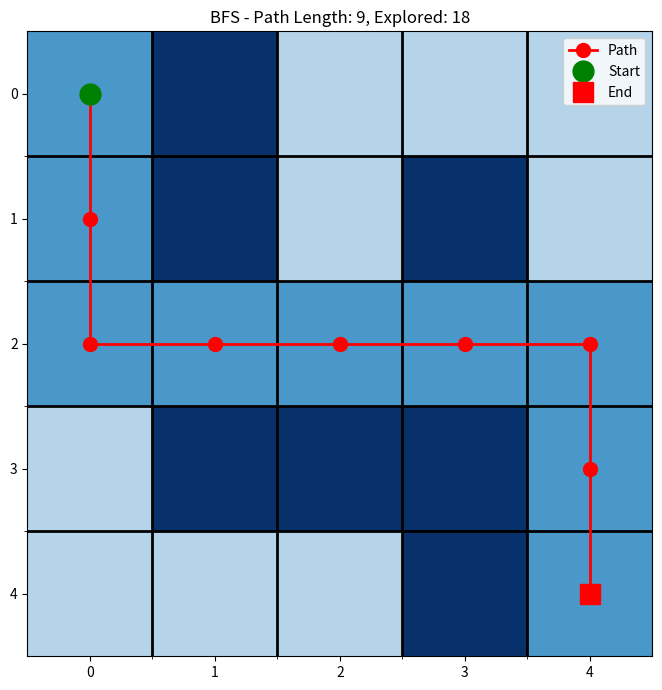
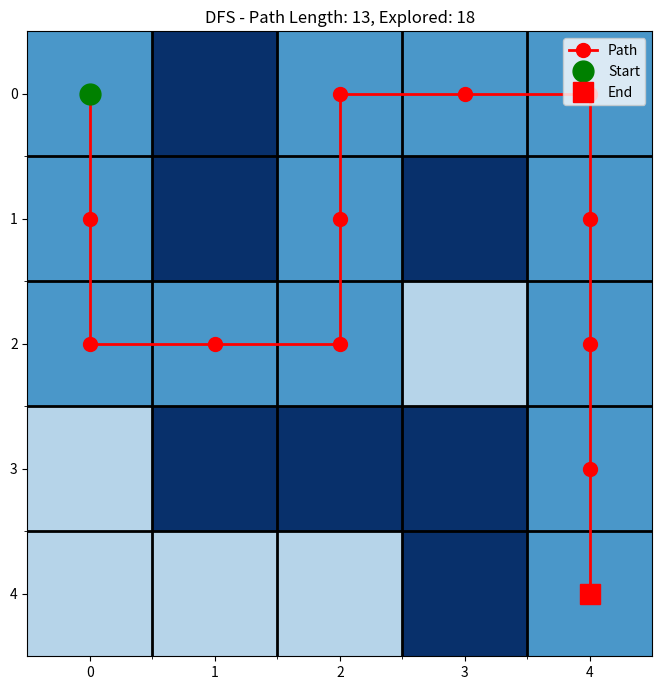
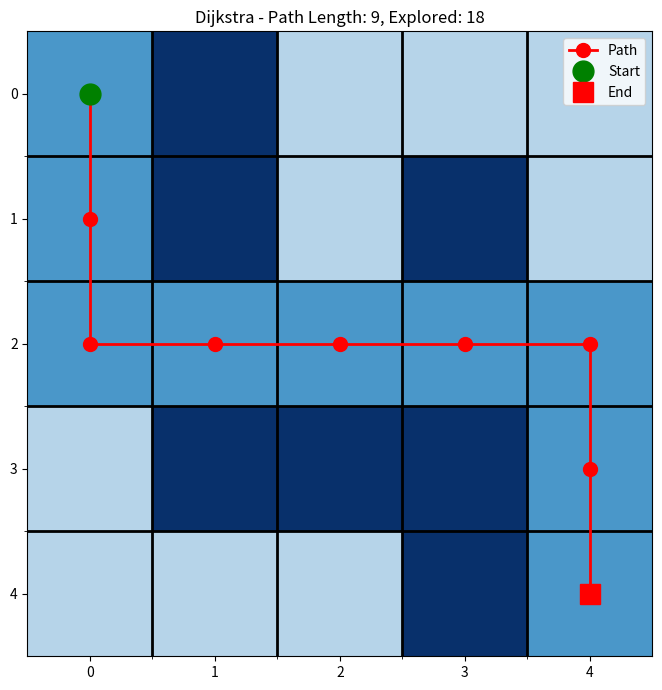
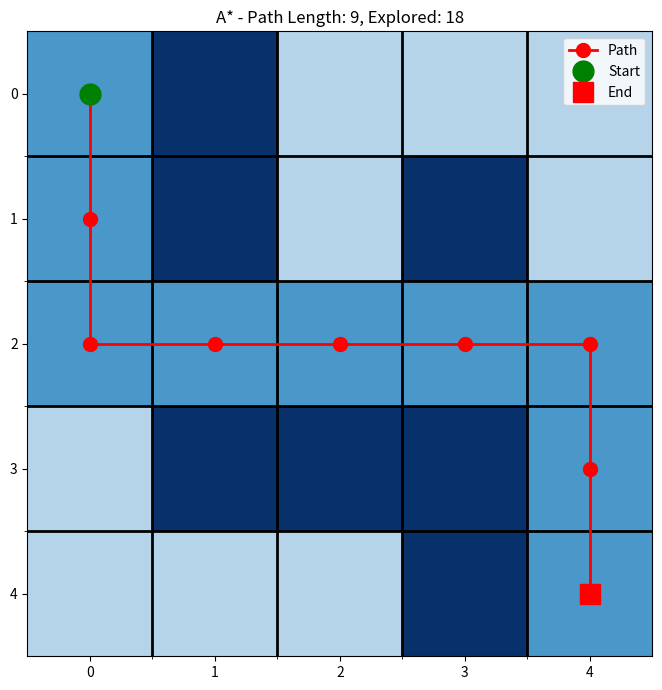

Source code (Python) for these figures, in order:
"""
迷宫问题求解：BFS、DFS、Dijkstra、A* 算法实现及可视化
"""
import matplotlib.pyplot as plt
import heapq
from collections import deque


def bfs(maze, start, end):
    """广度优先搜索 (BFS) - 适用于无权图的最短路径"""
    rows, cols = len(maze), len(maze[0])
    queue = deque([(start, [start])])
    visited = {start}
    
    directions = [(0, 1), (1, 0), (0, -1), (-1, 0)]  # 右、下、左、上
    
    while queue:
        (row, col), path = queue.popleft()
        
        if (row, col) == end:
            return path
        
        for dr, dc in directions:
            new_row, new_col = row + dr, col + dc
            
            if (0 <= new_row < rows and 0 <= new_col < cols and 
                maze[new_row][new_col] == 0 and 
                (new_row, new_col) not in visited):
                
                visited.add((new_row, new_col))
                queue.append(((new_row, new_col), path + [(new_row, new_col)]))
    
    return None  # 无解


def dfs(maze, start, end):
    """深度优先搜索 (DFS) - 不保证最短路径"""
    rows, cols = len(maze), len(maze[0])
    stack = [(start, [start])]
    visited = set()
    
    directions = [(0, 1), (1, 0), (0, -1), (-1, 0)]  # 右、下、左、上
    
    while stack:
        (row, col), path = stack.pop()
        
        if (row, col) in visited:
            continue
        
        visited.add((row, col))
        
        if (row, col) == end:
            return path
        
        for dr, dc in directions:
            new_row, new_col = row + dr, col + dc
            
            if (0 <= new_row < rows and 0 <= new_col < cols and 
                maze[new_row][new_col] == 0 and 
                (new_row, new_col) not in visited):
                
                stack.append(((new_row, new_col), path + [(new_row, new_col)]))
    
    return None  # 无解


def dijkstra(maze, start, end):
    """Dijkstra算法 - 适用于带权图（这里权重均为1）"""
    rows, cols = len(maze), len(maze[0])
    
    # 距离字典
    dist = {(i, j): float('inf') for i in range(rows) for j in range(cols)}
    dist[start] = 0
    
    # 前驱节点字典，用于重建路径
    prev = {(i, j): None for i in range(rows) for j in range(cols)}
    
    # 优先队列: (距离, 位置)
    pq = [(0, start)]
    visited = set()
    
    directions = [(0, 1), (1, 0), (0, -1), (-1, 0)]
    
    while pq:
        current_dist, (row, col) = heapq.heappop(pq)
        
        if (row, col) in visited:
            continue
        
        visited.add((row, col))
        
        if (row, col) == end:
            # 重建路径
            path = []
            node = end
            while node is not None:
                path.append(node)
                node = prev[node]
            return path[::-1]
        
        for dr, dc in directions:
            new_row, new_col = row + dr, col + dc
            
            if (0 <= new_row < rows and 0 <= new_col < cols and 
                maze[new_row][new_col] == 0 and 
                (new_row, new_col) not in visited):
                
                new_dist = current_dist + 1  # 权重为1
                
                if new_dist < dist[(new_row, new_col)]:
                    dist[(new_row, new_col)] = new_dist
                    prev[(new_row, new_col)] = (row, col)
                    heapq.heappush(pq, (new_dist, (new_row, new_col)))
    
    return None  # 无解


def heuristic(a, b):
    """曼哈顿距离启发式函数"""
    return abs(a[0] - b[0]) + abs(a[1] - b[1])


def astar(maze, start, end):
    """A*算法 - 使用启发式函数的最优路径搜索"""
    rows, cols = len(maze), len(maze[0])
    
    # g_score: 从起点到当前节点的实际代价
    g_score = {(i, j): float('inf') for i in range(rows) for j in range(cols)}
    g_score[start] = 0
    
    # f_score: g_score + 启发式估计值
    f_score = {(i, j): float('inf') for i in range(rows) for j in range(cols)}
    f_score[start] = heuristic(start, end)
    
    # 优先队列: (f_score, 计数器, 位置) - 计数器用于打破平局
    counter = 0
    pq = [(f_score[start], counter, start)]
    
    # 前驱节点字典
    prev = {(i, j): None for i in range(rows) for j in range(cols)}
    visited = set()
    
    directions = [(0, 1), (1, 0), (0, -1), (-1, 0)]
    
    while pq:
        _, _, (row, col) = heapq.heappop(pq)
        
        if (row, col) in visited:
            continue
        
        visited.add((row, col))
        
        if (row, col) == end:
            # 重建路径
            path = []
            node = end
            while node is not None:
                path.append(node)
                node = prev[node]
            return path[::-1]
        
        for dr, dc in directions:
            new_row, new_col = row + dr, col + dc
            
            if (0 <= new_row < rows and 0 <= new_col < cols and 
                maze[new_row][new_col] == 0 and 
                (new_row, new_col) not in visited):
                
                tentative_g = g_score[(row, col)] + 1
                
                if tentative_g < g_score[(new_row, new_col)]:
                    g_score[(new_row, new_col)] = tentative_g
                    f_score[(new_row, new_col)] = tentative_g + heuristic((new_row, new_col), end)
                    prev[(new_row, new_col)] = (row, col)
                    counter += 1
                    heapq.heappush(pq, (f_score[(new_row, new_col)], counter, (new_row, new_col)))
    
    return None  # 无解


def get_explored_cells_bfs(maze, start, end):
    """获取BFS搜索过的所有格子"""
    rows, cols = len(maze), len(maze[0])
    queue = deque([start])
    visited = {start}
    explored = [start]
    
    directions = [(0, 1), (1, 0), (0, -1), (-1, 0)]
    
    while queue:
        row, col = queue.popleft()
        
        if (row, col) == end:
            return explored
        
        for dr, dc in directions:
            new_row, new_col = row + dr, col + dc
            
            if (0 <= new_row < rows and 0 <= new_col < cols and 
                maze[new_row][new_col] == 0 and 
                (new_row, new_col) not in visited):
                
                visited.add((new_row, new_col))
                explored.append((new_row, new_col))
                queue.append((new_row, new_col))
    
    return explored


def get_explored_cells_dfs(maze, start, end):
    """获取DFS搜索过的所有格子"""
    rows, cols = len(maze), len(maze[0])
    stack = [start]
    visited = set()
    explored = []
    
    directions = [(0, 1), (1, 0), (0, -1), (-1, 0)]
    
    while stack:
        row, col = stack.pop()
        
        if (row, col) in visited:
            continue
        
        visited.add((row, col))
        explored.append((row, col))
        
        if (row, col) == end:
            return explored
        
        for dr, dc in directions:
            new_row, new_col = row + dr, col + dc
            
            if (0 <= new_row < rows and 0 <= new_col < cols and 
                maze[new_row][new_col] == 0 and 
                (new_row, new_col) not in visited):
                
                stack.append((new_row, new_col))
    
    return explored


def visualize_maze_with_path(maze, path=None, explored_cells=None, algorithm_name=""):
    """可视化迷宫及路径，并对搜索过的格子染色"""
    plt.figure(figsize=(len(maze[0]) + 2, len(maze) + 2))
    
    # 创建迷宫副本用于着色
    maze_copy = [row[:] for row in maze]
    
    # 标记搜索过的格子（浅蓝色）
    if explored_cells:
        for row, col in explored_cells:
            if maze_copy[row][col] == 0:  # 只标记可通行的格子
                maze_copy[row][col] = 0.3  # 浅灰色表示已搜索
    
    # 标记路径（深蓝色）
    if path:
        for row, col in path:
            if maze_copy[row][col] == 0 or maze_copy[row][col] == 0.3:
                maze_copy[row][col] = 0.6  # 深灰色表示路径
    
    plt.imshow(maze_copy, cmap='Blues', interpolation='nearest', vmin=0, vmax=1)
    
    # 绘制路径
    if path:
        path_x, path_y = zip(*path)
        plt.plot(path_y, path_x, marker='o', markersize=10, color='red', linewidth=2, label='Path')
    
    # 标记起点和终点
    if path:
        start = path[0]
        end = path[-1]
        plt.plot(start[1], start[0], 'go', markersize=15, label='Start')
        plt.plot(end[1], end[0], 'rs', markersize=15, label='End')
    
    # 设置坐标轴刻度和边框
    plt.xticks(range(len(maze[0])))
    plt.yticks(range(len(maze)))
    plt.gca().set_xticks([x - 0.5 for x in range(1, len(maze[0]))], minor=True)
    plt.gca().set_yticks([y - 0.5 for y in range(1, len(maze))], minor=True)
    plt.grid(which="minor", color="black", linestyle='-', linewidth=2)
    
    plt.title(f'{algorithm_name} - Path Length: {len(path) if path else 0}, Explored: {len(explored_cells) if explored_cells else 0}', fontsize=12)
    plt.legend(loc='upper right')
    plt.axis('on')
    plt.tight_layout()
    plt.show()


# ==================== 主程序 ====================
if __name__ == "__main__":
    # 提供迷宫的二维数组 (0: 通路, 1: 墙壁)
    maze = [
        [0, 1, 0, 0, 0],
        [0, 1, 0, 1, 0],
        [0, 0, 0, 0, 0],
        [0, 1, 1, 1, 0],
        [0, 0, 0, 1, 0]
    ]
    
    # 定义起点和终点
    start = (0, 0)
    end = (4, 4)
    
    print("=" * 60)
    print("迷宫问题求解 - 四种算法对比")
    print("=" * 60)
    
    # BFS
    print("\n【BFS - 广度优先搜索】")
    path_bfs = bfs(maze, start, end)
    explored_bfs = get_explored_cells_bfs(maze, start, end)
    if path_bfs:
        print(f"找到路径，长度: {len(path_bfs)}")
        print(f"路径: {path_bfs}")
        print(f"搜索过的格子数: {len(explored_bfs)}")
    else:
        print("未找到路径")
    
    # DFS
    print("\n【DFS - 深度优先搜索】")
    path_dfs = dfs(maze, start, end)
    explored_dfs = get_explored_cells_dfs(maze, start, end)
    if path_dfs:
        print(f"找到路径，长度: {len(path_dfs)}")
        print(f"路径: {path_dfs}")
        print(f"搜索过的格子数: {len(explored_dfs)}")
    else:
        print("未找到路径")
    
    # Dijkstra
    print("\n【Dijkstra算法】")
    path_dijkstra = dijkstra(maze, start, end)
    if path_dijkstra:
        print(f"找到路径，长度: {len(path_dijkstra)}")
        print(f"路径: {path_dijkstra}")
    else:
        print("未找到路径")
    
    # A*
    print("\n【A*算法】")
    path_astar = astar(maze, start, end)
    if path_astar:
        print(f"找到路径，长度: {len(path_astar)}")
        print(f"路径: {path_astar}")
    else:
        print("未找到路径")
    
    print("\n" + "=" * 60)
    print("开始可视化...")
    print("=" * 60)
    
    # 可视化各个算法的结果
    visualize_maze_with_path(maze, path_bfs, explored_bfs, "BFS")
    visualize_maze_with_path(maze, path_dfs, explored_dfs, "DFS")
    visualize_maze_with_path(maze, path_dijkstra, explored_bfs, "Dijkstra")  # Dijkstra探索区域与BFS相同
    visualize_maze_with_path(maze, path_astar, explored_bfs, "A*")  # A*探索区域通常更少
    
    print("\n完成！")
